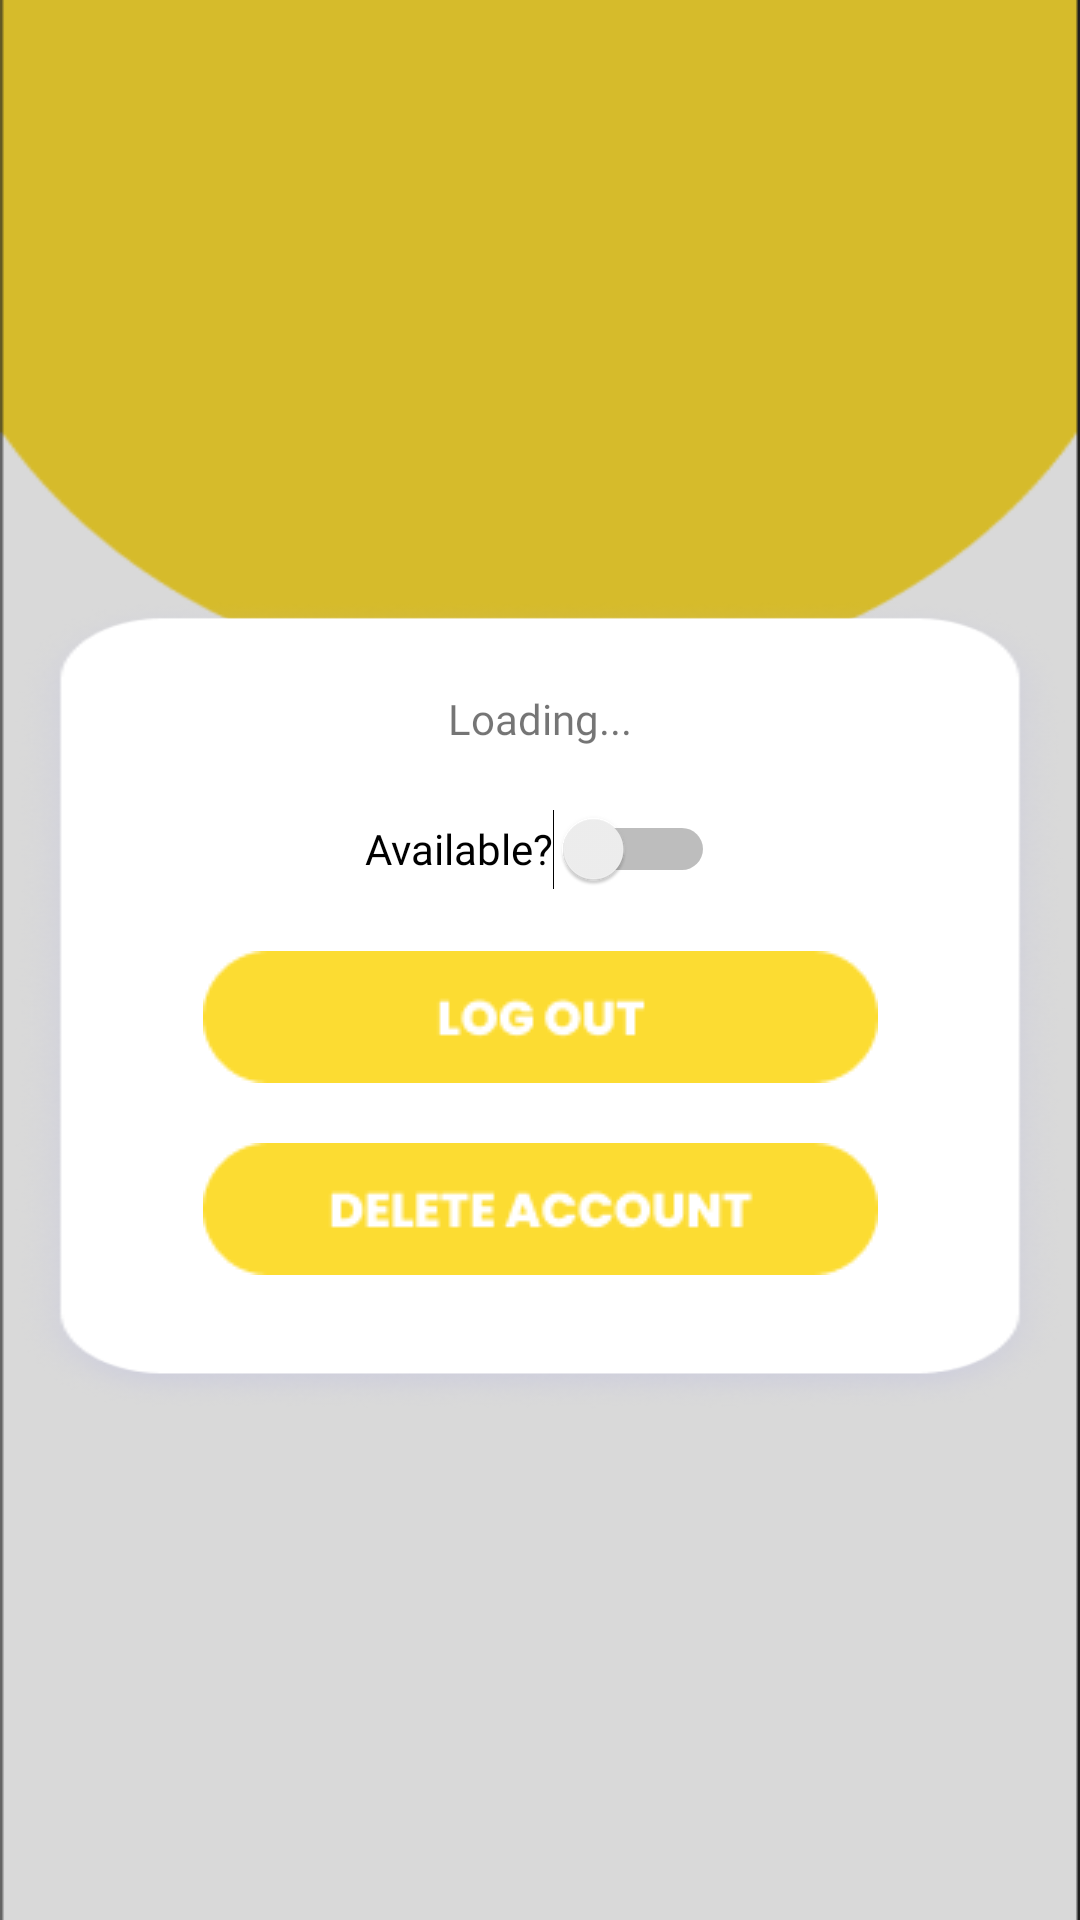

Produce the Android XML layout that renders to this screen, including the resource entries it uses.
<!-- AndroidManifest.xml: application theme Theme.App.NoActionBar -->
<!-- res/layout/activity_driver_home_not_booked.xml -->
<?xml version="1.0" encoding="utf-8"?>
<androidx.constraintlayout.widget.ConstraintLayout xmlns:android="http://schemas.android.com/apk/res/android"
    xmlns:app="http://schemas.android.com/apk/res-auto"
    xmlns:tools="http://schemas.android.com/tools"
    android:layout_width="match_parent"
    android:layout_height="match_parent"
    tools:context=".driver.DriverHomeNotBookedActivity">

    <ImageView
        android:layout_width="match_parent"
        android:layout_height="wrap_content"
        android:scaleType="fitXY"
        android:adjustViewBounds="true"
        android:id="@+id/background"
        app:layout_constraintBottom_toBottomOf="parent"
        app:layout_constraintEnd_toEndOf="parent"
        app:layout_constraintStart_toStartOf="parent"
        app:layout_constraintTop_toTopOf="parent"
        android:src="@drawable/background" />

    <ImageView
        android:id="@+id/usercard"
        android:layout_width="350dp"
        android:layout_height="270dp"
        android:layout_marginTop="30dp"
        android:adjustViewBounds="true"
        android:scaleType="fitXY"
        android:src="@drawable/card"
        app:layout_constraintBottom_toBottomOf="@id/background"
        app:layout_constraintHorizontal_bias="0.491"
        app:layout_constraintLeft_toLeftOf="@id/background"
        app:layout_constraintRight_toRightOf="@id/background"
        app:layout_constraintTop_toTopOf="@id/background" />

    <TextView
        android:id="@+id/textView_greeting"
        android:layout_width="wrap_content"
        android:layout_height="wrap_content"
        app:layout_constraintTop_toTopOf="@id/usercard"
        app:layout_constraintLeft_toLeftOf="@id/usercard"
        app:layout_constraintRight_toRightOf="@id/usercard"
        android:layout_marginTop="30dp"
        android:fontFamily="@font/poppins_medium"
        android:text="Loading..." />

    <android.widget.Switch
        android:id="@+id/switch_available"
        android:layout_width="wrap_content"
        android:layout_height="wrap_content"
        android:layout_marginTop="10dp"
        app:layout_constraintTop_toBottomOf="@id/textView_greeting"
        app:layout_constraintLeft_toLeftOf="@id/textView_greeting"
        app:layout_constraintRight_toRightOf="@id/textView_greeting"
        android:fontFamily="@font/poppins_medium"
        android:minHeight="48dp"
        android:text="Available?" />

    <ImageView
        android:id="@+id/button_logout"
        android:layout_width="wrap_content"
        android:layout_height="wrap_content"
        app:layout_constraintTop_toBottomOf="@id/switch_available"
        app:layout_constraintLeft_toLeftOf="@id/switch_available"
        app:layout_constraintRight_toRightOf="@id/switch_available"
        android:layout_marginTop="10dp"
        android:src="@drawable/logout" />

    <ImageView
        android:id="@+id/button_delete"
        android:layout_width="wrap_content"
        android:layout_height="wrap_content"
        android:layout_marginTop="20dp"
        android:src="@drawable/deleteaccount"
        app:layout_constraintTop_toBottomOf="@id/button_logout"
        app:layout_constraintLeft_toLeftOf="@id/button_logout"
        app:layout_constraintRight_toRightOf="@id/button_logout" />

</androidx.constraintlayout.widget.ConstraintLayout>
<!-- resources referenced by this layout -->
<resources>
  <!-- drawable background: png bitmap (drawable, 4131 bytes) -->
  <!-- drawable card: png bitmap (drawable, 34892 bytes) -->
  <!-- drawable deleteaccount: png bitmap (drawable, 2416 bytes) -->
  <!-- drawable logout: png bitmap (drawable, 1838 bytes) -->
  <style name="Theme.App.NoActionBar">
          <item name="windowActionBar">false</item>
          <item name="windowNoTitle">true</item>
      </style>
</resources>
